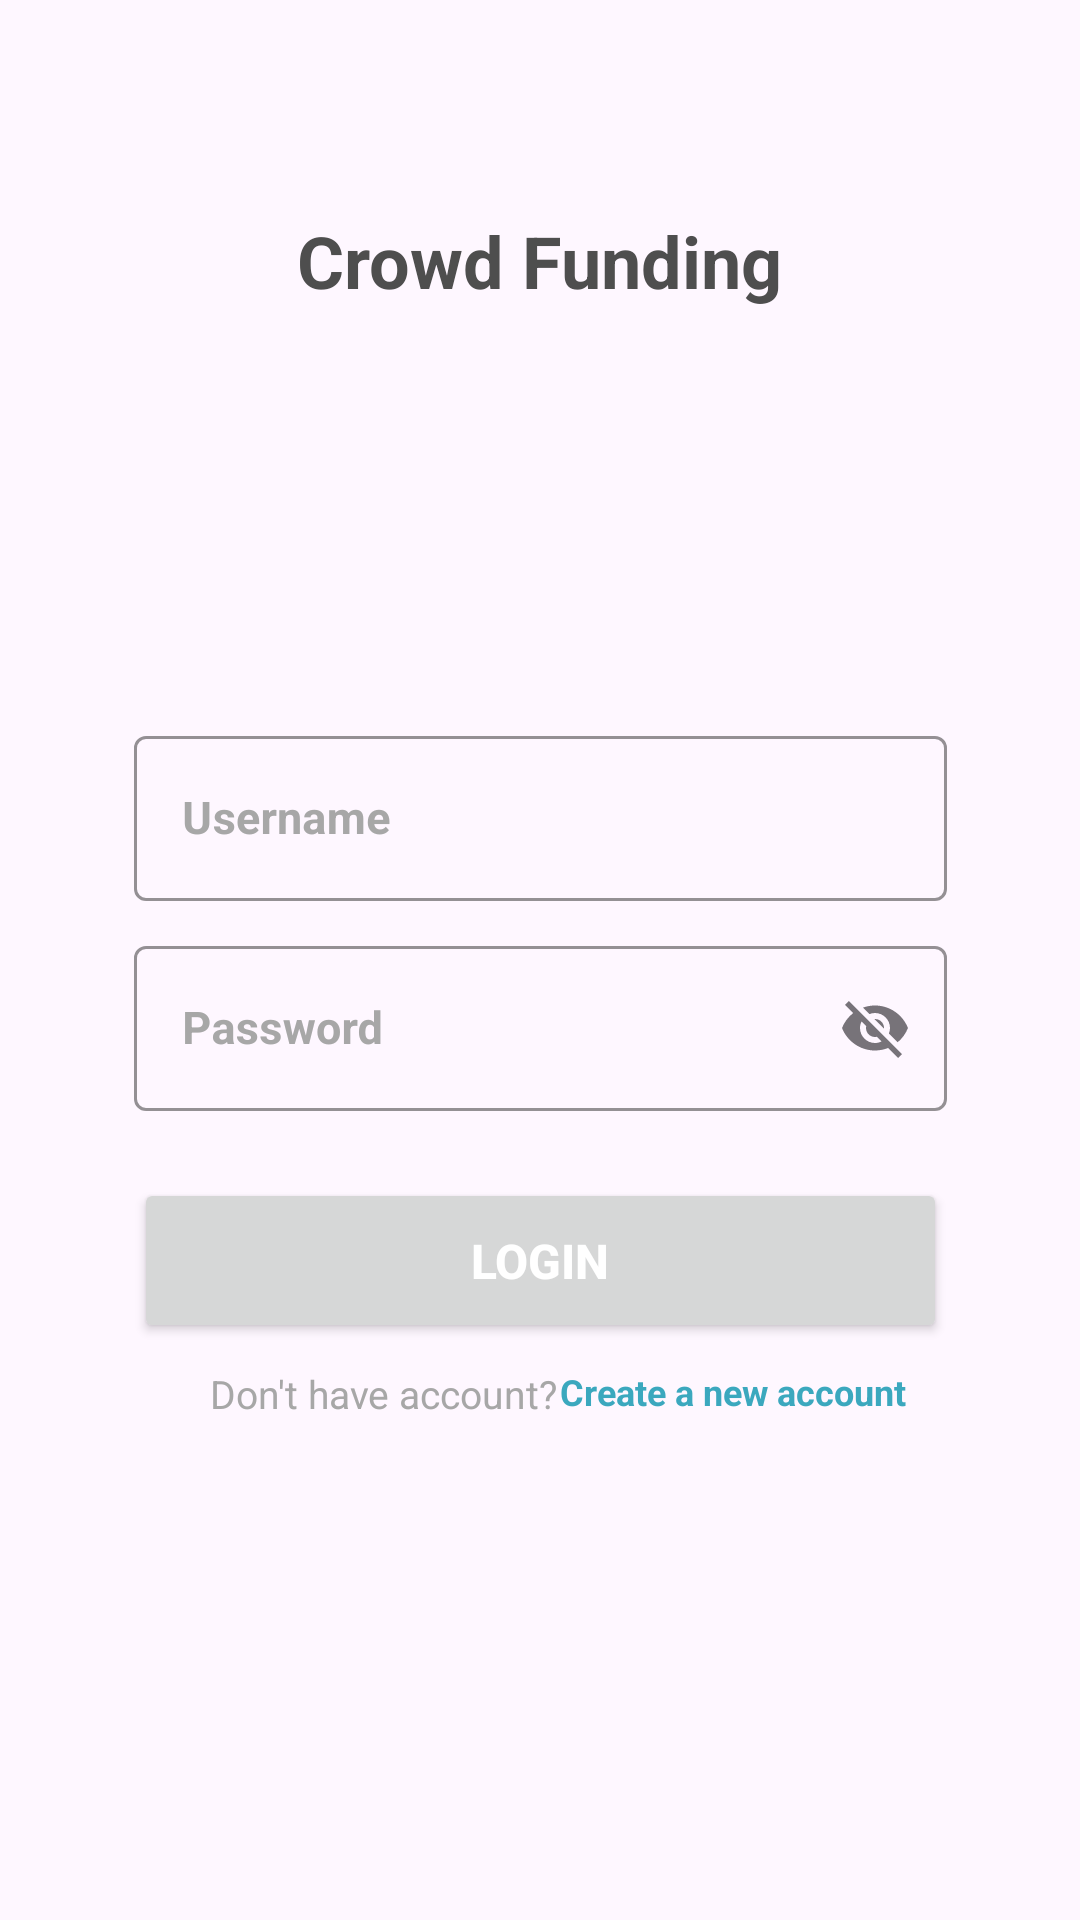

Write the Android layout XML for this screen, with the resource values it uses.
<!-- AndroidManifest.xml: application theme Theme.CrowdFunding -->
<!-- res/layout/activity_main2.xml -->
<?xml version="1.0" encoding="utf-8"?>
<androidx.constraintlayout.widget.ConstraintLayout xmlns:android="http://schemas.android.com/apk/res/android"
    xmlns:app="http://schemas.android.com/apk/res-auto"
    xmlns:tools="http://schemas.android.com/tools"
    android:layout_width="match_parent"
    android:layout_height="match_parent"
    tools:context=".LoginActivity">

    <com.google.android.material.textfield.TextInputLayout
        android:id="@+id/txtUsername"
        style="@style/Widget.MaterialComponents.TextInputLayout.OutlinedBox"
        android:layout_width="271dp"
        android:layout_height="63dp"
        android:layout_marginStart="70dp"
        android:layout_marginTop="240dp"
        android:layout_marginEnd="70dp"
        android:hint="Username"
        android:textColorHint="#A7A7A7"
        app:boxStrokeColor="#EAEAEE"
        app:layout_constraintEnd_toEndOf="parent"
        app:layout_constraintStart_toStartOf="parent"
        app:layout_constraintTop_toTopOf="parent">

        <com.google.android.material.textfield.TextInputEditText
            android:id="@+id/inputUsername"
            android:layout_width="match_parent"
            android:layout_height="55dp"
            android:textColor="#5B5B5B"
            android:textSize="15sp"
            android:textStyle="bold"
            tools:ignore="TouchTargetSizeCheck" />
    </com.google.android.material.textfield.TextInputLayout>

    <com.google.android.material.textfield.TextInputLayout
        android:id="@+id/txtPassword"
        style="@style/Widget.MaterialComponents.TextInputLayout.OutlinedBox"
        android:layout_width="271dp"
        android:layout_height="63dp"
        android:layout_marginStart="70dp"
        android:layout_marginTop="310dp"
        android:layout_marginEnd="70dp"
        android:hint="Password"
        android:textColorHint="#A7A7A7"
        app:endIconMode="password_toggle"
        app:boxStrokeColor="#EAEAEE"
        app:layout_constraintEnd_toEndOf="parent"
        app:layout_constraintStart_toStartOf="parent"
        app:layout_constraintTop_toTopOf="parent">

        <com.google.android.material.textfield.TextInputEditText
            android:id="@+id/inputPassword"
            android:layout_width="match_parent"
            android:layout_height="55dp"
            android:textColor="#5B5B5B"
            android:textSize="15sp"
            android:textStyle="bold"
            tools:ignore="TouchTargetSizeCheck" />
    </com.google.android.material.textfield.TextInputLayout>

    <Button
        android:id="@+id/button4"
        android:layout_width="271dp"
        android:layout_height="55dp"
        android:layout_marginTop="200dp"
        android:text="LOGIN"
        android:textAlignment="center"
        android:textColor="#FFFFFF"
        android:textSize="16sp"
        android:textStyle="bold"
        app:layout_constraintBottom_toBottomOf="parent"
        app:layout_constraintEnd_toEndOf="parent"
        app:layout_constraintStart_toStartOf="parent"
        app:layout_constraintTop_toTopOf="parent" />

    <TextView
        android:id="@+id/textView4"
        android:layout_width="139dp"
        android:layout_height="15dp"
        android:layout_marginStart="70dp"
        android:layout_marginTop="8dp"
        android:layout_marginEnd="283dp"
        android:text="Don't have account?"
        android:textColor="#A7A7A7"
        android:textSize="13sp"
        app:layout_constraintEnd_toEndOf="parent"
        app:layout_constraintHorizontal_bias="0.0"
        app:layout_constraintStart_toStartOf="parent"
        app:layout_constraintTop_toBottomOf="@+id/button4" />

    <TextView
        android:id="@+id/crt_acc"
        android:layout_width="135dp"
        android:layout_height="16dp"
        android:layout_marginStart="7dp"
        android:layout_marginTop="8dp"
        android:layout_marginEnd="68dp"
        android:text="Create a new account"
        android:textColor="#3BA8BE"
        android:textSize="12sp"
        android:textStyle="bold"
        app:layout_constraintEnd_toEndOf="parent"
        app:layout_constraintStart_toEndOf="@+id/textView4"
        app:layout_constraintTop_toBottomOf="@+id/button4" />

    <TextView
        android:id="@+id/textView7"
        android:layout_width="286dp"
        android:layout_height="66dp"
        android:text="@string/crowd_funding"
        android:textAlignment="center"
        android:textColor="#4E4E4E"
        android:textSize="24sp"
        android:textStyle="normal|bold"
        app:layout_constraintBottom_toTopOf="@+id/txtUsername"
        app:layout_constraintEnd_toEndOf="parent"
        app:layout_constraintHorizontal_bias="0.496"
        app:layout_constraintStart_toStartOf="parent"
        app:layout_constraintTop_toTopOf="parent"
        app:layout_constraintVertical_bias="0.407" />















</androidx.constraintlayout.widget.ConstraintLayout>
<!-- resources referenced by this layout -->
<resources>
  <string name="crowd_funding">Crowd Funding</string>
  <style name="Theme.CrowdFunding" parent="Base.Theme.CrowdFunding" />
  <style name="Base.Theme.CrowdFunding" parent="Theme.Material3.DayNight.NoActionBar">
          
          
      </style>
</resources>
